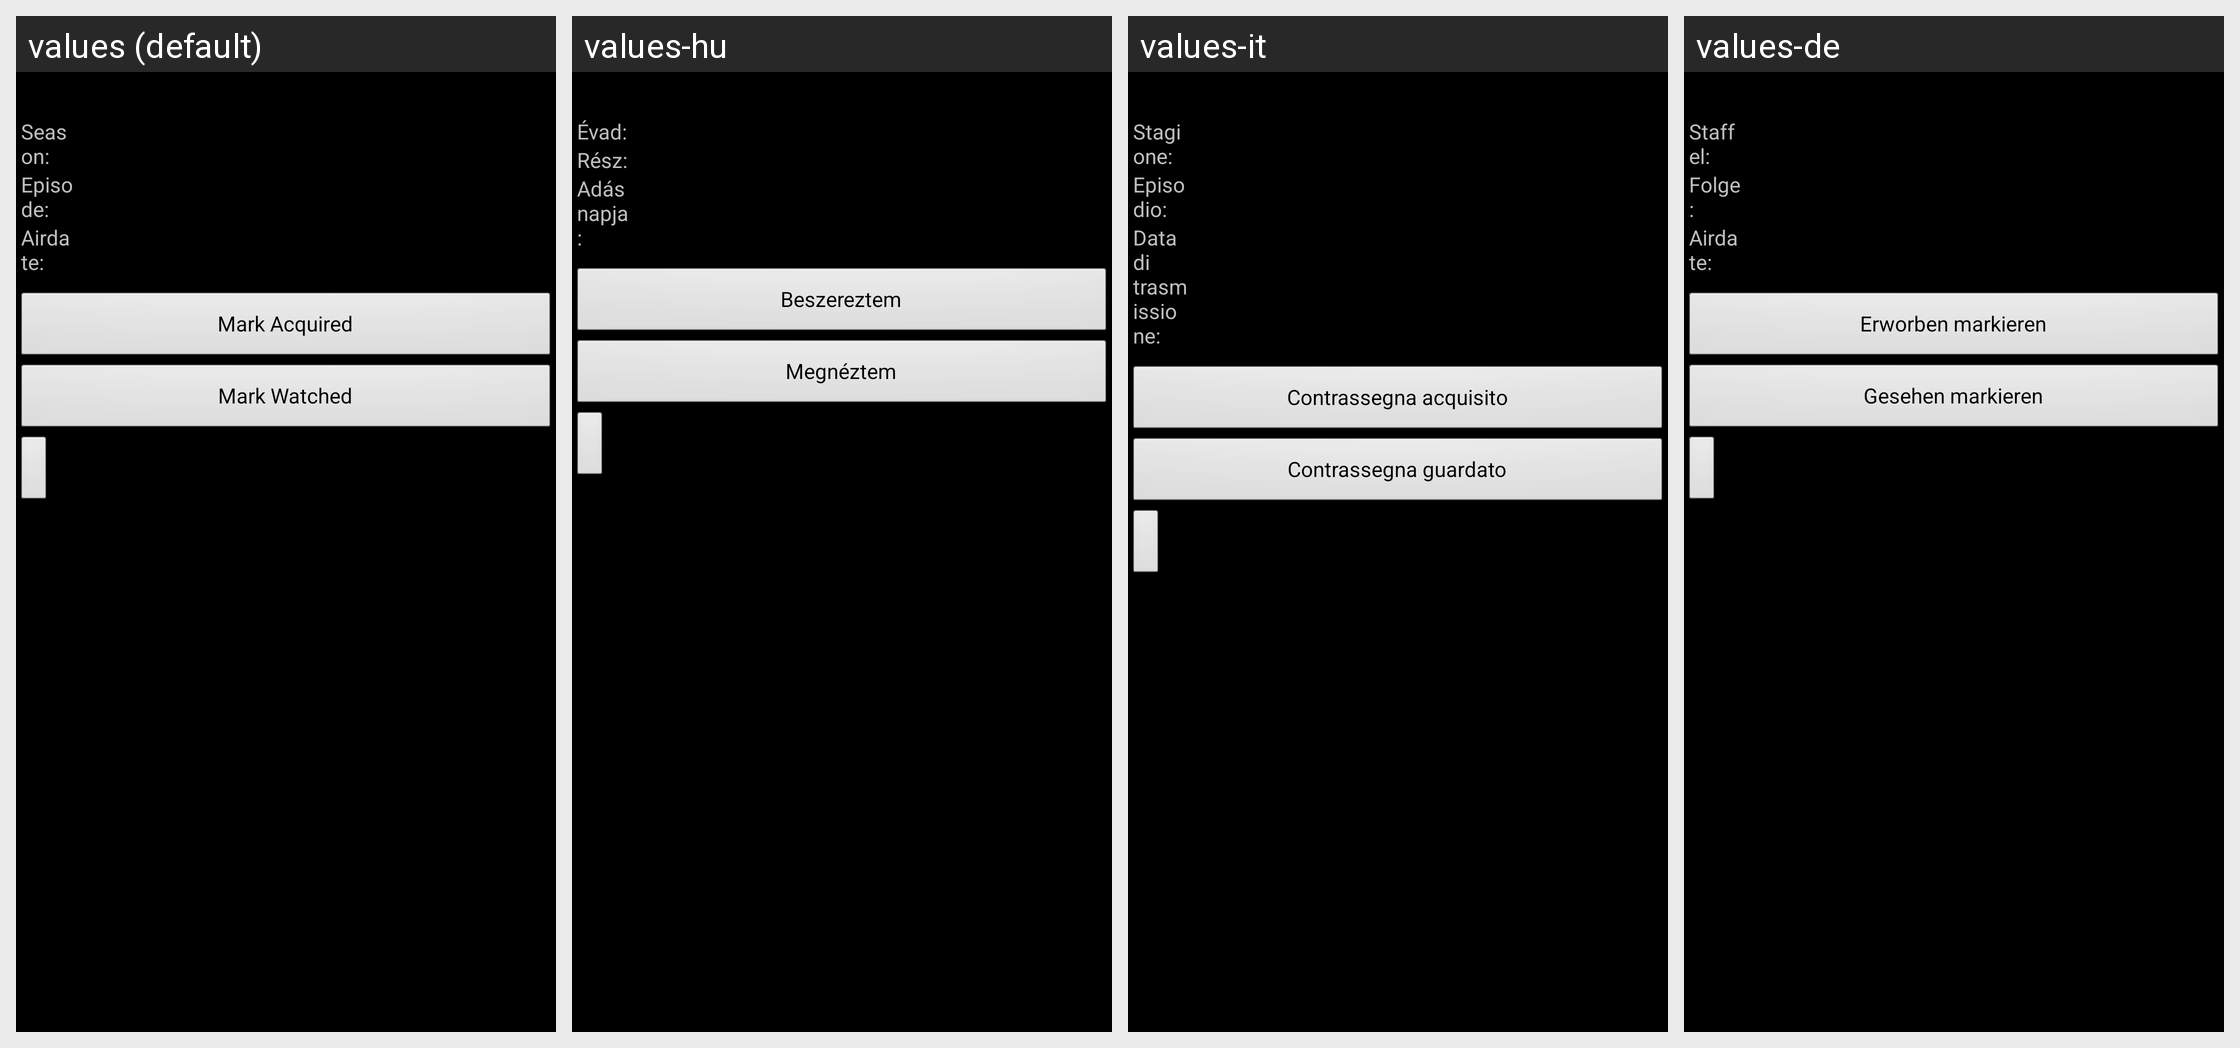

Locale-by-locale string values for the Android screen shown in this grid:
Android screen res/layout/episodedetails.xml rendered under 4 locales, left to right: values (default), values-hu, values-it, values-de. Device: Nexus 5 (rendered at 1080×1920; each locale shown at half size, 540×960, under a caption strip naming it); theme android:Theme.NoTitleBar.
Other locales in the repository, not shown: values-en, values-es, values-fr, values-ko, values-lv, values-nl, values-no, values-pt, values-sv.
Strings drawn on this screen, with the default value and each locale's value (text and hints the layout hard-codes, and strings that could not be matched under every locale, appear in the picture but are not listed):

episodeDetailsSeasonLabel
  values: Season:
  values-hu: Évad:
  values-it: Stagione:
  values-de: Staffel:

episodeDetailsEpisodeLabel
  values: Episode:
  values-hu: Rész:
  values-it: Episodio:
  values-de: Folge:

episodeDetailsAirDateLabel
  values: Airdate:
  values-hu: Adás napja:
  values-it: Data di trasmissione:
  values-de: Airdate:

menuEpisodeMarkAcquired
  values: Mark Acquired
  values-hu: Beszereztem
  values-it: Contrassegna acquisito
  values-de: Erworben markieren

menuEpisodeMarkWatched
  values: Mark Watched
  values-hu: Megnéztem
  values-it: Contrassegna guardato
  values-de: Gesehen markieren
